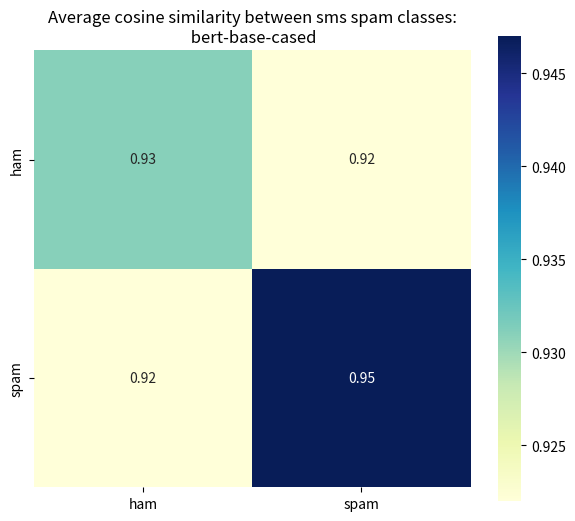
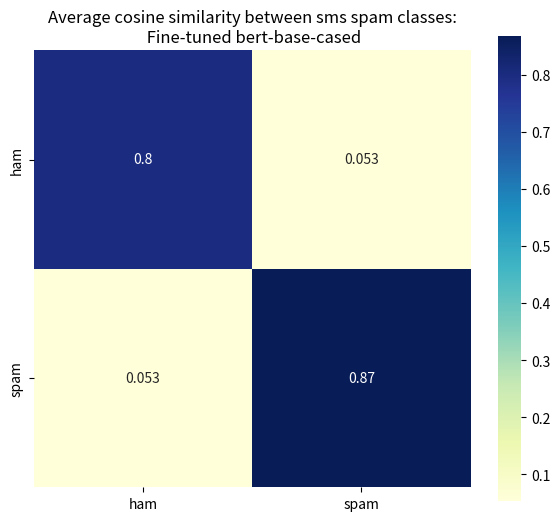

These figures' Python source, in order:
import numpy as np
import matplotlib.pyplot as plt
import seaborn as sns
plt.rcParams["figure.figsize"] = (6, 6)

#before_ft = np.array([[0.807, 0.794], [0.794, 0.858]], dtype=float)
before_ft = np.array([[0.931, 0.922], [0.922, 0.947]], dtype=float)

fig = plt.figure()
ax = fig.add_subplot(111)

sns.heatmap(before_ft, linewidth=0, square=True, cmap="YlGnBu", annot=True, xticklabels=["ham", "spam"],
                 yticklabels=["ham", "spam"], ax=ax)


title = ax.set_title("Average cosine similarity between sms spam classes:\n bert-base-cased")
fig.tight_layout()
title.set_y(1.05)
fig.subplots_adjust(top=0.8)
plt.savefig("Average_cosine_similarity_between_sms_spam_classes_bert-base-cased.png")
plt.show()
plt.clf()


after_ft = np.array([[0.799, 0.053], [0.053, 0.868]], dtype=float)

fig = plt.figure()
ax = fig.add_subplot(111)

sns.heatmap(after_ft, linewidth=0, square=True, cmap="YlGnBu", annot=True, xticklabels=["ham", "spam"],
                 yticklabels=["ham", "spam"], ax=ax)


title = ax.set_title("Average cosine similarity between sms spam classes:\n Fine-tuned bert-base-cased")
fig.tight_layout()
title.set_y(1.05)
fig.subplots_adjust(top=0.8)
plt.savefig("Average_cosine_similarity_between_sms_spam_classes_fine_tuned_bert-base-cased.png")
plt.show()
plt.clf()
